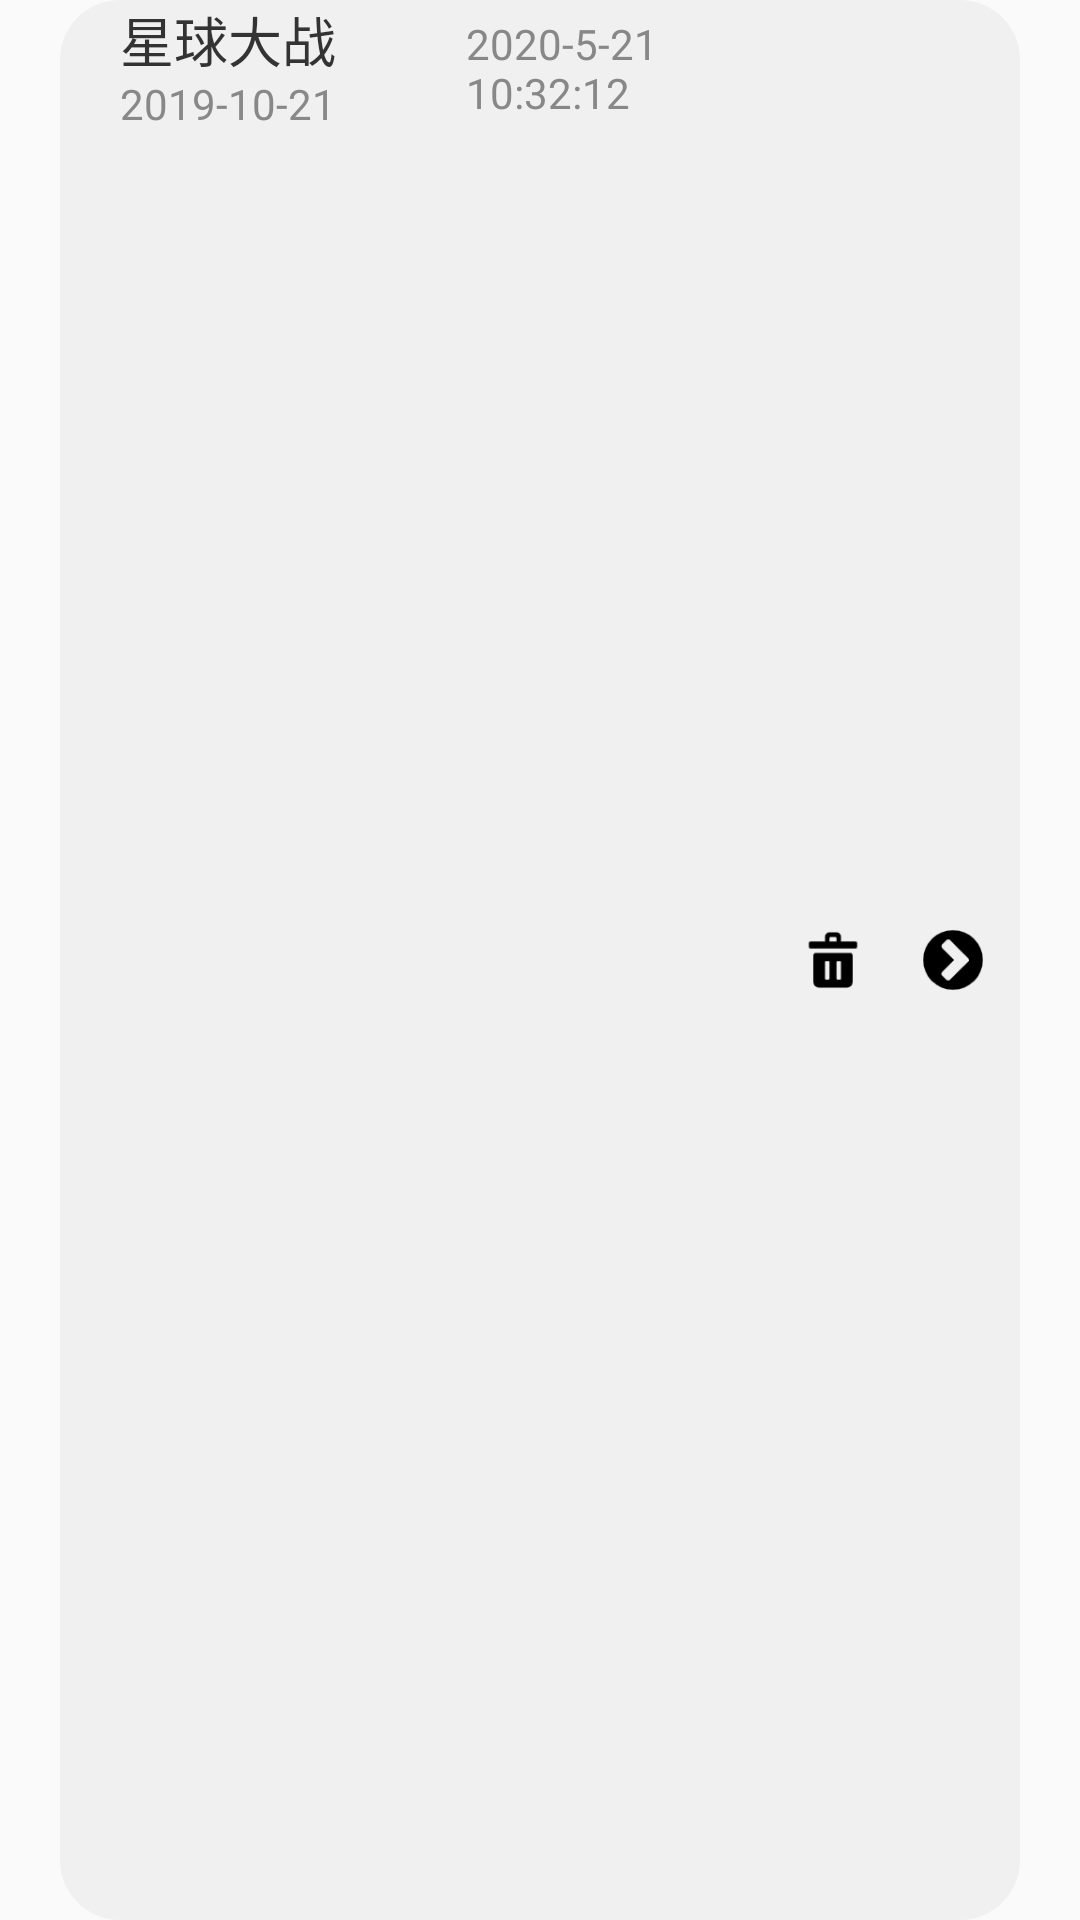

Write the Android layout XML for this screen, with the resource values it uses.
<!-- AndroidManifest.xml: application theme AppTheme -->
<!-- res/layout/zhangxiaoming_one_item.xml -->
<?xml version="1.0" encoding="utf-8"?>
<LinearLayout
    xmlns:android="http://schemas.android.com/apk/res/android"
    android:layout_width="match_parent"
    android:layout_height="70dp"
    android:orientation="horizontal"
    android:paddingLeft="20dp"
    android:paddingRight="20dp">

    <LinearLayout
        android:layout_width="match_parent"
        android:layout_height="match_parent"
        android:background="@drawable/bg_watch_list_item"
        android:orientation="horizontal">

        <LinearLayout
            android:layout_width="0dp"
            android:layout_height="match_parent"
            android:layout_weight="50"
            android:orientation="vertical">

            <TextView
                android:id="@+id/wla_moviename"
                android:layout_width="match_parent"
                android:layout_height="25dp"
                android:text="星球大战"
                android:textSize="18sp"
                android:textColor="@color/colorBlack"/>
            <TextView
                android:id="@+id/wla_release"
                android:layout_width="match_parent"
                android:layout_height="20dp"
                android:text="2019-10-21"
                android:textSize="14sp"
                android:textColor="@color/colorpress"
                android:layout_gravity="center_vertical"/>
        </LinearLayout>

        <TextView
            android:id="@+id/wla_addtime"
            android:layout_width="0dp"
            android:layout_height="match_parent"
            android:layout_weight="40"
            android:text="2020-5-21 10:32:12"
            android:textSize="14sp"
            android:textColor="@color/colorpress"
            android:paddingTop="5dp"/>

        <LinearLayout
            android:layout_width="0dp"
            android:layout_height="match_parent"
            android:layout_weight="40"
            android:orientation="horizontal"
            android:paddingLeft="20dp">

            <Button
                android:id="@+id/wla_delete"
                android:layout_width="20dp"
                android:layout_height="20dp"
                android:background="@drawable/delete"
                android:layout_gravity="center"
                />
            <Button
                android:id="@+id/wla_detail"
                android:layout_marginLeft="20dp"
                android:layout_width="20dp"
                android:layout_height="20dp"
                android:background="@drawable/detial"
                android:layout_gravity="center"
                />



        </LinearLayout>
    </LinearLayout>


</LinearLayout>
<!-- resources referenced by this layout -->
<resources>
  <color name="colorBlack">#333333</color>
  <color name="colorpress">#888888</color>
  <!-- drawable bg_watch_list_item (drawable) -->
  <?xml version="1.0" encoding="utf-8"?>
  <shape xmlns:android="http://schemas.android.com/apk/res/android" android:shape="rectangle">
  
      <solid android:color="#F0F0F0"/>
      <padding android:left="20dp"></padding>
      <corners android:radius="20dp"></corners>
  
  </shape>
  <!-- drawable delete: png bitmap (drawable, 765 bytes) -->
  <!-- drawable detial: png bitmap (drawable, 1350 bytes) -->
  <style name="AppTheme" parent="Theme.AppCompat.Light.DarkActionBar">
          
          <item name="colorPrimary">@color/colorPrimary</item>
          <item name="colorPrimaryDark">@color/colorPrimaryDark</item>
          <item name="colorAccent">@color/colorAccent</item>
      </style>
  <color name="colorPrimary">#3F80E2</color>
  <color name="colorPrimaryDark">#3177DF</color>
  <color name="colorAccent">#89B1ED</color>
</resources>
